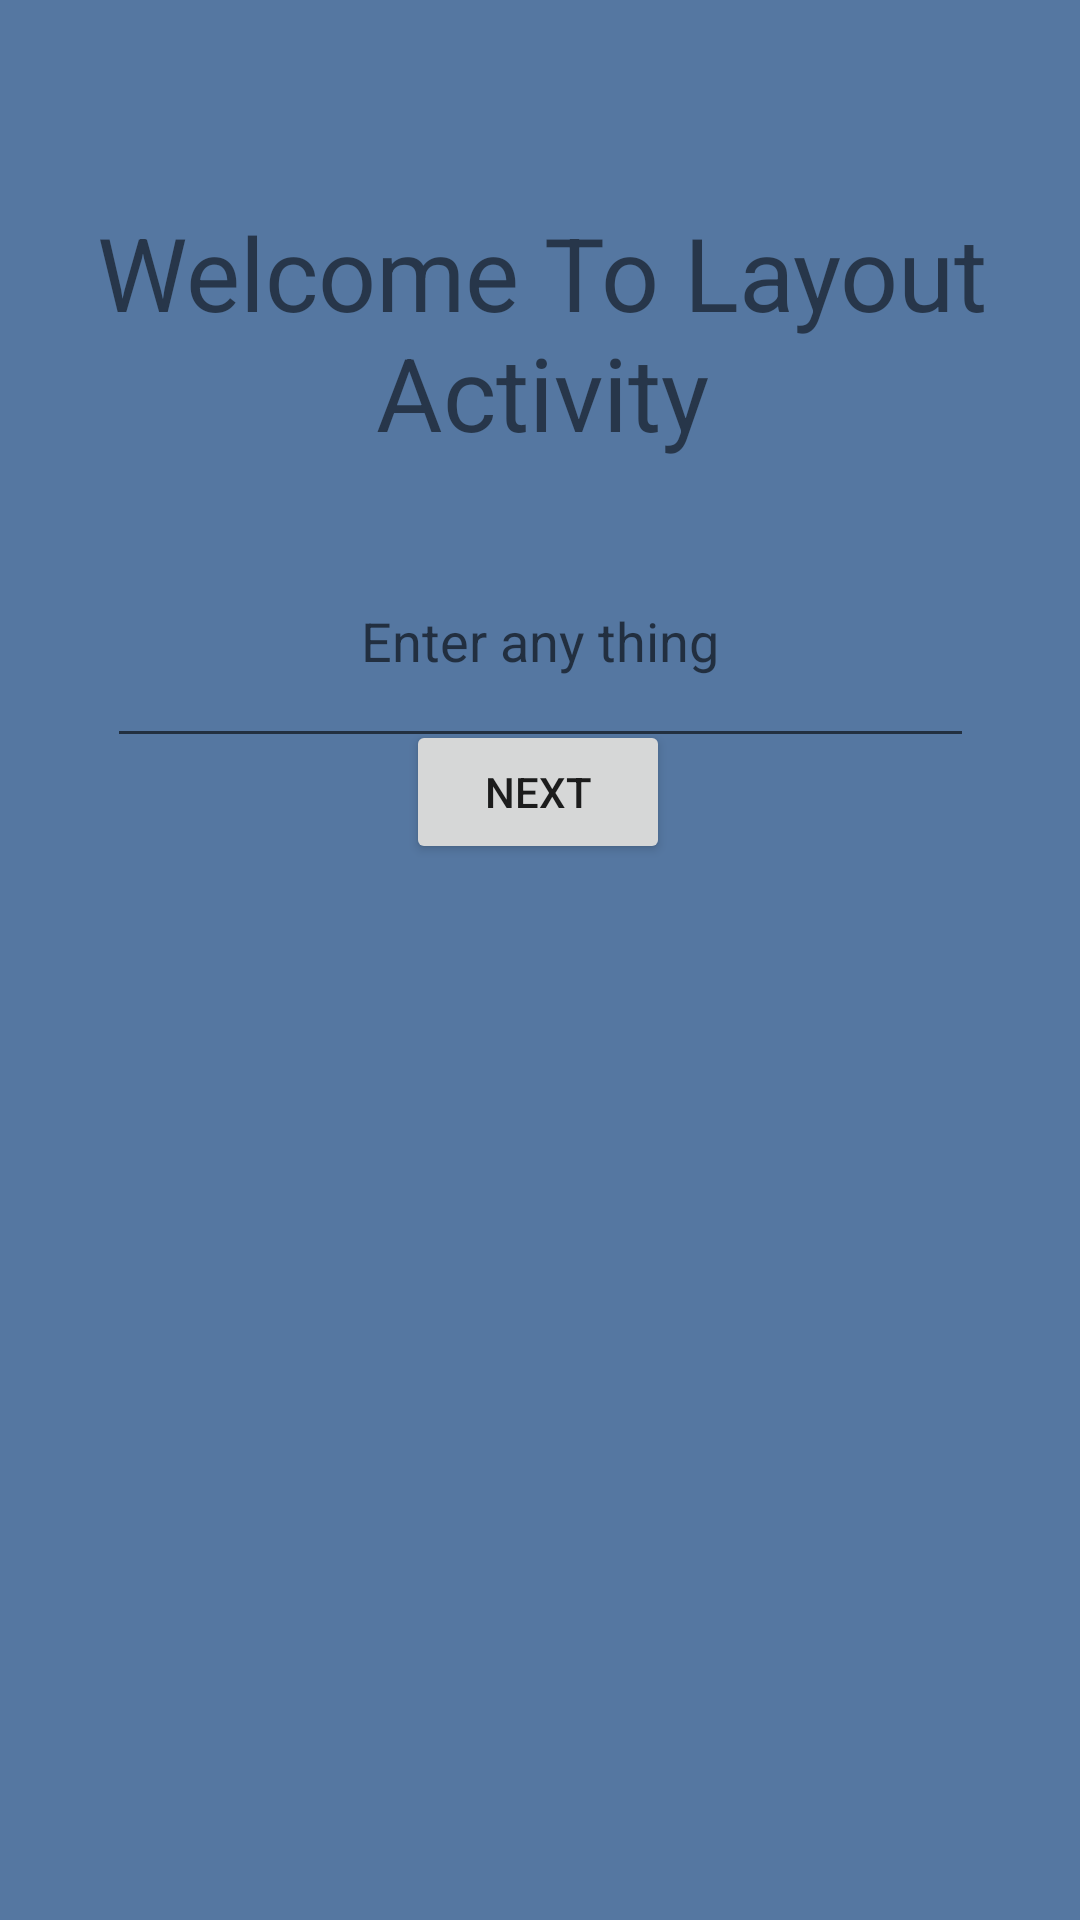

The Android layout XML behind this screen, and the referenced resources:
<!-- AndroidManifest.xml: application theme Theme.ActivityMultiple -->
<!-- res/layout/activity_main.xml -->
<?xml version="1.0" encoding="utf-8"?>
<android.support.constraint.ConstraintLayout xmlns:android="http://schemas.android.com/apk/res/android"
    xmlns:app="http://schemas.android.com/apk/res-auto"
    xmlns:tools="http://schemas.android.com/tools"
    android:layout_width="match_parent"
    android:layout_height="match_parent"
    android:background="#5577A1"
    tools:context=".MainActivity">

    <TextView
        android:id="@+id/textView"
        android:layout_width="366dp"
        android:layout_height="116dp"
        android:layout_marginTop="68dp"
        android:text="Welcome To Layout Activity"
        android:textAlignment="center"
        android:textSize="34sp"
        app:layout_constraintEnd_toEndOf="parent"
        app:layout_constraintHorizontal_bias="0.481"
        app:layout_constraintStart_toStartOf="parent"
        app:layout_constraintTop_toTopOf="parent" />

    <Button
        android:id="@+id/btnHome"
        android:layout_width="wrap_content"
        android:layout_height="wrap_content"
        android:layout_marginBottom="324dp"
        android:text="Next"
        app:layout_constraintBottom_toBottomOf="parent"
        app:layout_constraintEnd_toEndOf="parent"
        app:layout_constraintHorizontal_bias="0.498"
        app:layout_constraintStart_toStartOf="parent"
        app:layout_constraintTop_toBottomOf="@+id/textView"
        app:layout_constraintVertical_bias="0.666" />

    <EditText
        android:id="@+id/editSample"
        android:layout_width="289dp"
        android:layout_height="81dp"
        android:ems="10"
        android:hint="Enter any thing"
        android:inputType="textPersonName"
        android:textAlignment="center"
        app:layout_constraintBottom_toTopOf="@+id/btnHome"
        app:layout_constraintEnd_toEndOf="parent"
        app:layout_constraintHorizontal_bias="0.5"
        app:layout_constraintStart_toStartOf="parent"
        app:layout_constraintTop_toBottomOf="@+id/textView" />

</android.support.constraint.ConstraintLayout>
<!-- resources referenced by this layout -->
<resources>
  <style name="Theme.ActivityMultiple" parent="Theme.AppCompat.Light.DarkActionBar">
          
          <item name="colorPrimary">@color/purple_500</item>
          <item name="colorPrimaryDark">@color/purple_700</item>
          <item name="colorAccent">@color/teal_200</item>
          
      </style>
  <!-- not gathered from this repository: default colours our renderer supplied (Android Studio template values) -->
  <color name="purple_500">#FF6200EE</color>
  <color name="purple_700">#FF3700B3</color>
  <color name="teal_200">#FF03DAC5</color>
</resources>
